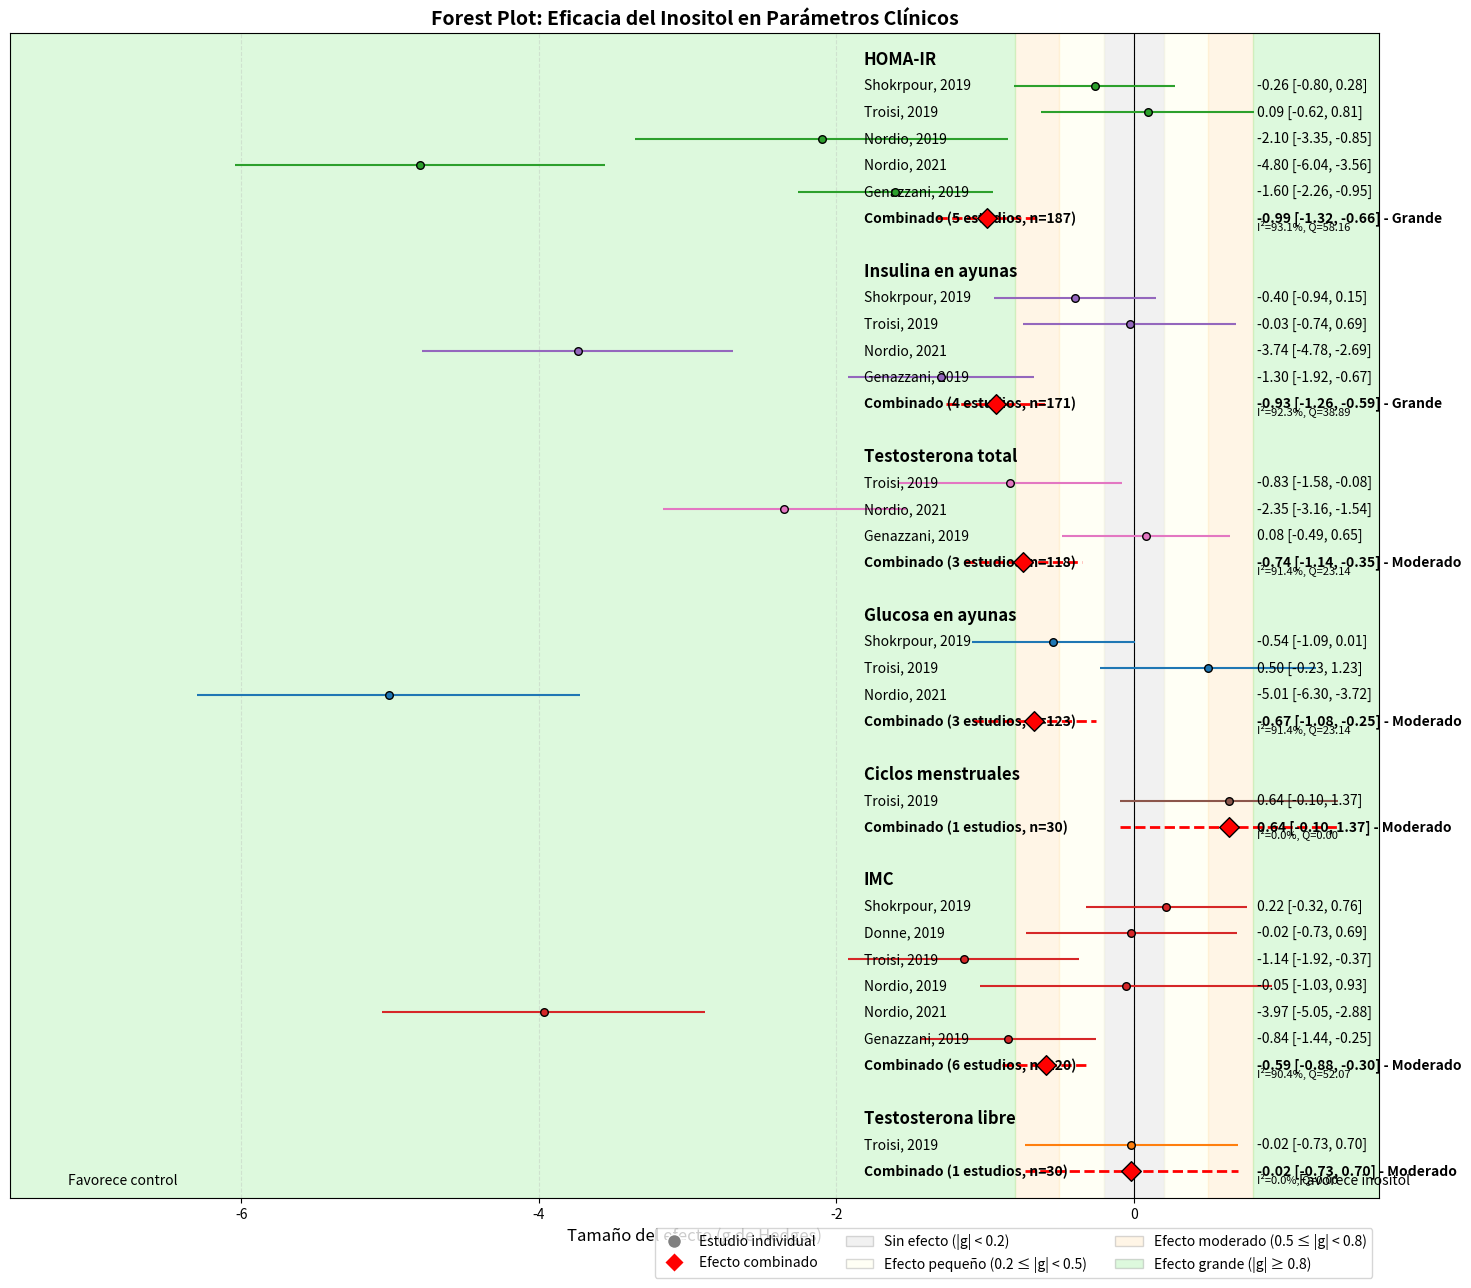

Python code for this plot:
import numpy as np
import pandas as pd
import matplotlib.pyplot as plt
import matplotlib.patches as mpatches
from matplotlib.lines import Line2D

# Function to extract results from each dataset
def extract_results(estudios, categoria):
    """Calculate effect sizes and return results for a category"""
    resultados_estudios = []
    
    for estudio in estudios:
        n_control = estudio['n_control']
        n_intervencion = estudio['n_intervencion']
        media_control = estudio['media_control']
        media_intervencion = estudio['media_intervencion']
        de_control = estudio['de_control']
        de_intervencion = estudio['de_intervencion']
        nombre = estudio.get('nombre', f"Estudio")
        
        # Calculate mean difference
        diferencia_medias = media_intervencion - media_control
        
        # Calculate pooled standard deviation
        de_agrupada = np.sqrt(((n_control - 1) * de_control**2 + (n_intervencion - 1) * de_intervencion**2) / 
                             (n_control + n_intervencion - 2))
        
        # Calculate Cohen's d
        d_cohen = diferencia_medias / de_agrupada
        
        # Calculate Hedges' g (bias-corrected Cohen's d)
        factor_correccion = 1 - (3 / (4 * (n_control + n_intervencion - 2) - 1))
        g_hedges = d_cohen * factor_correccion
        
        # Calculate standard error for Hedges' g
        se_g_hedges = np.sqrt((n_control + n_intervencion) / (n_control * n_intervencion) + 
                             (g_hedges**2) / (2 * (n_control + n_intervencion - 2)))
        
        # Calculate 95% confidence interval
        ic_inferior = g_hedges - 1.96 * se_g_hedges
        ic_superior = g_hedges + 1.96 * se_g_hedges
        
        # Calculate study weight
        peso = 1 / (se_g_hedges**2)
        
        # Interpret effect size
        interpretacion = "Sin efecto"
        if abs(g_hedges) >= 0.2 and abs(g_hedges) < 0.5:
            interpretacion = "Pequeño"
        elif abs(g_hedges) >= 0.5 and abs(g_hedges) < 0.8:
            interpretacion = "Moderado"
        elif abs(g_hedges) >= 0.8:
            interpretacion = "Grande"
            
        resultados_estudios.append({
            'nombre': nombre,
            'categoria': categoria,
            'n_control': n_control,
            'n_intervencion': n_intervencion,
            'n_total': n_control + n_intervencion,
            'g_hedges': g_hedges,
            'se_g_hedges': se_g_hedges,
            'IC_95_inferior': ic_inferior,
            'IC_95_superior': ic_superior,
            'peso': peso,
            'interpretacion': interpretacion
        })
    
    # Create DataFrame
    df_estudios = pd.DataFrame(resultados_estudios)
    
    # Calculate combined effect (meta-analysis with fixed effects model)
    if len(df_estudios) > 0:
        suma_pesos = df_estudios['peso'].sum()
        efecto_combinado = sum(df_estudios['g_hedges'] * df_estudios['peso']) / suma_pesos
        se_combinado = np.sqrt(1 / suma_pesos)
        
        # Confidence interval for combined effect
        ic_combinado_inf = efecto_combinado - 1.96 * se_combinado
        ic_combinado_sup = efecto_combinado + 1.96 * se_combinado
        
        # Interpretation of combined effect
        interpretacion_combinada = "Sin efecto"
        if abs(efecto_combinado) >= 0.2 and abs(efecto_combinado) < 0.5:
            interpretacion_combinada = "Pequeño"
        elif abs(efecto_combinado) >= 0.5 and abs(efecto_combinado) < 0.8:
            interpretacion_combinada = "Moderado"
        elif abs(efecto_combinado) >= 0.8:
            interpretacion_combinada = "Grande"
        
        # Global statistics
        n_total_control = df_estudios['n_control'].sum()
        n_total_intervencion = df_estudios['n_intervencion'].sum()
        
        # Calculate heterogeneity (I² and Q)
        Q = sum(df_estudios['peso'] * (df_estudios['g_hedges'] - efecto_combinado)**2)
        df_stat = len(df_estudios) - 1  # degrees of freedom
        I_cuadrado = max(0, (Q - df_stat) / Q * 100) if Q > 0 else 0
        
        resultados = {
            'categoria': categoria,
            'efecto_combinado': efecto_combinado,
            'se_combinado': se_combinado,
            'IC_95_combinado_inf': ic_combinado_inf,
            'IC_95_combinado_sup': ic_combinado_sup,
            'interpretacion_combinada': interpretacion_combinada,
            'n_total_control': n_total_control,
            'n_total_intervencion': n_total_intervencion,
            'n_total': n_total_control + n_total_intervencion,
            'Q': Q,
            'df': df_stat,
            'I_cuadrado': I_cuadrado,
            'num_estudios': len(df_estudios)
        }
    else:
        resultados = {
            'categoria': categoria,
            'efecto_combinado': np.nan,
            'se_combinado': np.nan,
            'IC_95_combinado_inf': np.nan,
            'IC_95_combinado_sup': np.nan,
            'interpretacion_combinada': "N/A",
            'n_total_control': 0,
            'n_total_intervencion': 0,
            'n_total': 0,
            'Q': np.nan,
            'df': 0,
            'I_cuadrado': np.nan,
            'num_estudios': 0
        }
    
    return resultados, df_estudios

def visualizar_forest_plot_combinado(resultados_por_categoria, df_estudios_combinado):
    """Create a combined forest plot showing all categories"""
    # Get unique categories
    categorias = [resultado['categoria'] for resultado in resultados_por_categoria]
    
    # Count total number of rows needed (studies + category headers + combined effects)
    total_estudios = len(df_estudios_combinado)
    total_filas = total_estudios + len(categorias) * 2  # studies + header + combined effect for each category
    
    # Create figure with appropriate size
    fig = plt.figure(figsize=(15, max(10, total_filas * 0.35)))
    
    # Track current y-position
    y_pos_actual = total_filas
    
    # Dictionary for mapping categories to colors
    colores_categoria = {
        'Glucosa en ayunas': '#1f77b4',
        'Testosterona libre': '#ff7f0e',
        'HOMA-IR': '#2ca02c',
        'IMC': '#d62728',
        'Insulina en ayunas': '#9467bd',
        'Ciclos menstruales': '#8c564b',
        'Testosterona total': '#e377c2'
    }
    
    # Track positions for all studies
    y_positions = []
    effect_sizes = []
    lower_cis = []
    upper_cis = []
    labels = []
    colors = []
    es_combinado = []  # Flag to indicate if it's a combined effect
    sample_sizes = []
    
    # Process each category
    for categoria_idx, categoria in enumerate(categorias):
        # Get studies for this category
        estudios_categoria = df_estudios_combinado[df_estudios_combinado['categoria'] == categoria]
        resultado_categoria = next(r for r in resultados_por_categoria if r['categoria'] == categoria)
        
        # Add category header
        y_pos_actual -= 1
        y_positions.append(y_pos_actual)
        effect_sizes.append(0)  # Placeholder
        lower_cis.append(0)     # Placeholder
        upper_cis.append(0)     # Placeholder
        labels.append(f"**{categoria}**")  # Bold header
        colors.append('black')  # Header color
        es_combinado.append(-1)  # -1 indicates header
        sample_sizes.append(0)  # Placeholder
        
        # Add individual studies
        for _, estudio in estudios_categoria.iterrows():
            y_pos_actual -= 1
            y_positions.append(y_pos_actual)
            effect_sizes.append(estudio['g_hedges'])
            lower_cis.append(estudio['IC_95_inferior'])
            upper_cis.append(estudio['IC_95_superior'])
            labels.append(estudio['nombre'])
            colors.append(colores_categoria.get(categoria, 'blue'))
            es_combinado.append(0)  # 0 indicates individual study
            sample_sizes.append(estudio['n_total'])
        
        # Add combined effect for this category
        y_pos_actual -= 1
        y_positions.append(y_pos_actual)
        effect_sizes.append(resultado_categoria['efecto_combinado'])
        lower_cis.append(resultado_categoria['IC_95_combinado_inf'])
        upper_cis.append(resultado_categoria['IC_95_combinado_sup'])
        labels.append(f"Combinado ({resultado_categoria['num_estudios']} estudios, n={resultado_categoria['n_total']})")
        colors.append(colores_categoria.get(categoria, 'red'))
        es_combinado.append(1)  # 1 indicates combined effect
        sample_sizes.append(resultado_categoria['n_total'])
        
        # Add spacing between categories
        if categoria_idx < len(categorias) - 1:
            y_pos_actual -= 1
            y_positions.append(y_pos_actual)
            effect_sizes.append(0)  # Placeholder
            lower_cis.append(0)     # Placeholder
            upper_cis.append(0)     # Placeholder
            labels.append("")       # Empty label for spacing
            colors.append('none')   # No color
            es_combinado.append(-2)  # -2 indicates spacing
            sample_sizes.append(0)  # Placeholder
    
    # Convert to arrays
    y_positions = np.array(y_positions)
    effect_sizes = np.array(effect_sizes)
    lower_cis = np.array(lower_cis)
    upper_cis = np.array(upper_cis)
    es_combinado = np.array(es_combinado)
    
    # Calculate plot limits
    valid_indices = (es_combinado >= 0)
    if np.any(valid_indices):
        x_min = np.min(lower_cis[valid_indices]) * 1.2
        x_max = np.max(upper_cis[valid_indices]) * 1.2
        x_min = min(x_min, -0.5)
        x_max = max(x_max, 0.5)
    else:
        x_min, x_max = -2, 2
    
    # Plot forest plot
    ax = plt.gca()
    
    # Add zones for effect interpretation
    ax.axvspan(-0.2, 0.2, color='lightgray', alpha=0.3, zorder=1)
    ax.axvspan(0.2, 0.5, color='lightyellow', alpha=0.3, zorder=1)
    ax.axvspan(-0.5, -0.2, color='lightyellow', alpha=0.3, zorder=1)
    ax.axvspan(0.5, 0.8, color='navajowhite', alpha=0.3, zorder=1)
    ax.axvspan(-0.8, -0.5, color='navajowhite', alpha=0.3, zorder=1)
    ax.axvspan(0.8, x_max, color='lightgreen', alpha=0.3, zorder=1)
    ax.axvspan(x_min, -0.8, color='lightgreen', alpha=0.3, zorder=1)
    
    # Add vertical line at zero (no effect)
    ax.axvline(x=0, color='black', linestyle='-', linewidth=0.8, zorder=2)
    
    # Plot confidence intervals for studies and combined effects
    for i, (y, effect, lower, upper, es_type) in enumerate(zip(y_positions, effect_sizes, lower_cis, upper_cis, es_combinado)):
        if es_type >= 0:  # If it's a study or combined effect
            linewidth = 2 if es_type == 1 else 1.5
            linestyle = '--' if es_type == 1 else '-'
            color = 'red' if es_type == 1 else colors[i]
            
            # Plot confidence interval line
            ax.hlines(y=y, xmin=lower, xmax=upper, colors=color, linestyles=linestyle, linewidth=linewidth, zorder=3)
            
            # Plot effect size point
            if es_type == 1:
                # For combined effect, draw a red triangle
                ax.scatter(effect, y, marker='D', s=100, color='red', edgecolor='black', zorder=4)
            else:
                # Circle for individual study, size proportional to sample size
                size = min(max(sample_sizes[i]/5, 30), 150)  # Scale size between 30 and 150
                ax.scatter(effect, y, s=size, color=color, edgecolor='black', zorder=4)
    
    # Add text labels
    for i, (y, label, es_type) in enumerate(zip(y_positions, labels, es_combinado)):
        if es_type == -1:  # Category header
            ax.text(-x_max*1.1, y, label.replace("**", ""), ha='left', va='center', fontweight='bold', fontsize=12)
        elif es_type >= 0:  # Study or combined effect
            # Add effect size text
            if es_type == 1:  # Combined effect
                fontweight = 'bold'
                fontsize = 10
                
                # Find the corresponding category for this combined effect
                for resultado in resultados_por_categoria:
                    if resultado['num_estudios'] > 0 and f"Combinado ({resultado['num_estudios']} estudios" in label:
                        effect_text = f"{effect_sizes[i]:.2f} [{lower_cis[i]:.2f}, {upper_cis[i]:.2f}] - {resultado['interpretacion_combinada']}"
                        het_text = f"I²={resultado['I_cuadrado']:.1f}%, Q={resultado['Q']:.2f}"
                        break
                else:
                    effect_text = f"{effect_sizes[i]:.2f} [{lower_cis[i]:.2f}, {upper_cis[i]:.2f}]"
                    het_text = ""
                
                ax.text(-x_max*1.1, y, label, ha='left', va='center', fontweight=fontweight, fontsize=fontsize)
                ax.text(x_max*0.5, y, effect_text, ha='left', va='center', fontweight=fontweight, fontsize=fontsize)
                
                # Add heterogeneity info if available
                if het_text:
                    ax.text(x_max*0.5, y-0.3, het_text, ha='left', va='center', fontsize=8, fontstyle='italic')
            else:  # Individual study
                fontsize = 10
                effect_text = f"{effect_sizes[i]:.2f} [{lower_cis[i]:.2f}, {upper_cis[i]:.2f}]"
                ax.text(-x_max*1.1, y, label, ha='left', va='center')
                ax.text(x_max*0.5, y, effect_text, ha='left', va='center', fontsize=fontsize)
    
    # Add legend for interpretation
    legend_elements = [
        Line2D([0], [0], marker='o', color='w', markerfacecolor='gray', markersize=10, label='Estudio individual'),
        Line2D([0], [0], marker='D', color='w', markerfacecolor='red', markersize=10, label='Efecto combinado'),
        mpatches.Patch(facecolor='lightgray', edgecolor='gray', alpha=0.3, label='Sin efecto (|g| < 0.2)'),
        mpatches.Patch(facecolor='lightyellow', edgecolor='gray', alpha=0.3, label='Efecto pequeño (0.2 ≤ |g| < 0.5)'),
        mpatches.Patch(facecolor='navajowhite', edgecolor='gray', alpha=0.3, label='Efecto moderado (0.5 ≤ |g| < 0.8)'),
        mpatches.Patch(facecolor='lightgreen', edgecolor='gray', alpha=0.3, label='Efecto grande (|g| ≥ 0.8)')
    ]
    ax.legend(handles=legend_elements, loc='upper right', bbox_to_anchor=(1, -0.02), ncol=3)
    
    # Set axis limits and labels
    ax.set_xlim(x_min, x_max)
    ax.set_ylim(min(y_positions)-1, max(y_positions)+1)
    ax.set_xlabel('Tamaño del efecto (g de Hedges)', fontsize=12)
    ax.set_title('Forest Plot: Eficacia del Inositol en Parámetros Clínicos', fontsize=14, fontweight='bold')
    
    # Remove y-axis ticks
    ax.set_yticks([])
    ax.set_yticklabels([])
    
    # Add grid for easier reading
    ax.grid(axis='x', linestyle='--', alpha=0.3)
    
    # Add favor labels
    plt.text(x_min*0.9, min(y_positions)-0.5, "Favorece control", ha='center', fontsize=10)
    plt.text(x_max*0.9, min(y_positions)-0.5, "Favorece inositol", ha='center', fontsize=10)
    
    plt.tight_layout()
    return fig

# Define datasets for each category
# 1. Glucosa en ayunas
glucosa_estudios = [
    {
        'nombre': 'Shokrpour, 2019',
        'n_control': 26,
        'n_intervencion': 27,
        'media_control': 94.8,
        'media_intervencion': 89.8,
        'de_control': 9.7,
        'de_intervencion': 8.5
    },
    {
        'nombre': 'Troisi, 2019',
        'n_control': 15,
        'n_intervencion': 15,
        'media_control': 83.9,
        'media_intervencion': 88.0,
        'de_control': 7.5,
        'de_intervencion': 8.5
    },
    {
        'nombre': 'Nordio, 2021',
        'n_control': 20,
        'n_intervencion': 20,
        'media_control': 105,
        'media_intervencion': 99,
        'de_control': 0.93,
        'de_intervencion': 1.375
    }
]

# 2. Testosterona libre
free_test_estudios = [
    {
        'nombre': 'Troisi, 2019',
        'n_control': 15,
        'n_intervencion': 15,
        'media_control': 2.5,
        'media_intervencion': 2.48,
        'de_control': 0.98,
        'de_intervencion': 1.06
    }
]

# 3. HOMA-IR
homa_estudios = [
    {
        'nombre': 'Shokrpour, 2019',
        'n_control': 26,
        'n_intervencion': 27,
        'media_control': 2.8,
        'media_intervencion': 2.6,
        'de_control': 0.7,
        'de_intervencion': 0.8
    },
    {
        'nombre': 'Troisi, 2019',
        'n_control': 15,
        'n_intervencion': 15,
        'media_control': 1.68,
        'media_intervencion': 1.76,
        'de_control': 0.64,
        'de_intervencion': 0.99
    },
    {
        'nombre': 'Nordio, 2019',
        'n_control': 8,
        'n_intervencion': 8,
        'media_control': 5.05,
        'media_intervencion': 2.45,
        'de_control': 1.51,
        'de_intervencion': 0.68
    },
    {
        'nombre': 'Nordio, 2021',
        'n_control': 20,
        'n_intervencion': 20,
        'media_control': 4.4,
        'media_intervencion': 3,
        'de_control': 0.307,
        'de_intervencion': 0.263
    },
    {
        'nombre': 'Genazzani, 2019',
        'n_control': 24,
        'n_intervencion': 24,
        'media_control': 2.8,
        'media_intervencion': 1.9,
        'de_control': 0.6,
        'de_intervencion': 0.5
    }
]

# 4. IMC
imc_estudios = [
    {
        'nombre': 'Shokrpour, 2019',
        'n_control': 26,
        'n_intervencion': 27,
        'media_control': 27.1,
        'media_intervencion': 27.8,
        'de_control': 3.3,
        'de_intervencion': 3
    },
    {
        'nombre': 'Donne, 2019',
        'n_control': 21,
        'n_intervencion': 12,
        'media_control': 31.9,
        'media_intervencion': 31.8,
        'de_control': 5.2,
        'de_intervencion': 6 
    },
    {
        'nombre': 'Troisi, 2019',
        'n_control': 15,
        'n_intervencion': 15,
        'media_control': 28.4,
        'media_intervencion': 26.4,
        'de_control': 1.7,
        'de_intervencion':1.7 
    },
    {
        'nombre': 'Nordio, 2019',
        'n_control': 8,
        'n_intervencion': 8,
        'media_control': 24.08,
        'media_intervencion': 23.91,
        'de_control': 3.0,
        'de_intervencion':2.9 
    },
    {
        'nombre': 'Nordio, 2021',
        'n_control': 20,
        'n_intervencion': 20,
        'media_control': 28,
        'media_intervencion': 26,
        'de_control': 0.625,
        'de_intervencion': 0.313 
    },      
    {
        'nombre': 'Genazzani, 2019',
        'n_control': 24,
        'n_intervencion': 24,
        'media_control': 28.4,
        'media_intervencion': 27.1,
        'de_control': 1.7,
        'de_intervencion': 1.3
    }
]

# 5. Insulina en ayunas
insulina_estudios = [
    {
        'nombre': 'Shokrpour, 2019',
        'n_control': 26,
        'n_intervencion': 27,
        'media_control': 11.9,
        'media_intervencion': 10.8,
        'de_control': 2.4,
        'de_intervencion': 3
    },
    {
        'nombre': 'Troisi, 2019',
        'n_control': 15,
        'n_intervencion': 15,
        'media_control': 8,
        'media_intervencion': 7.9,
        'de_control': 3.1,
        'de_intervencion': 3.8
    },
    {
        'nombre': 'Nordio, 2021',
        'n_control': 20,
        'n_intervencion': 20,
        'media_control': 21,
        'media_intervencion': 15.5,
        'de_control': 1.56,
        'de_intervencion': 1.313
    },
    {
        'nombre': 'Genazzani, 2019',
        'n_control': 24,
        'n_intervencion': 24,
        'media_control': 12.6,
        'media_intervencion': 9.8,
        'de_control': 2.4,
        'de_intervencion': 1.8
    }
]

# 6. Ciclos menstruales
ciclos_estudios = [
    {
        'nombre': 'Troisi, 2019',
        'n_control': 15,
        'n_intervencion': 15,
        'media_control': 1.6,
        'media_intervencion': 2.0,
        'de_control': 0.5,
        'de_intervencion': 0.7
    }
]

# 7. Testosterona total
test_total_estudios = [
    {
        'nombre': 'Troisi, 2019',
        'n_control': 15,
        'n_intervencion': 15,
        'media_control': 42.7,
        'media_intervencion': 34.98,
        'de_control': 9.91,
        'de_intervencion': 8.11
    },
    {
        'nombre': 'Nordio, 2021',
        'n_control': 20,
        'n_intervencion': 20,
        'media_control': 63,
        'media_intervencion': 37,
        'de_control': 11.8,
        'de_intervencion': 9.8
    },
    {
        'nombre': 'Genazzani, 2019',
        'n_control': 24,
        'n_intervencion': 24,
        'media_control': 54.3,
        'media_intervencion': 54.8,
        'de_control': 5.0,
        'de_intervencion': 7.0
    }
]

# Calculate effect sizes for each category
resultados_glucosa, df_glucosa = extract_results(glucosa_estudios, "Glucosa en ayunas")
resultados_free_test, df_free_test = extract_results(free_test_estudios, "Testosterona libre")
resultados_homa, df_homa = extract_results(homa_estudios, "HOMA-IR")
resultados_imc, df_imc = extract_results(imc_estudios, "IMC") 
resultados_insulina, df_insulina = extract_results(insulina_estudios, "Insulina en ayunas")
resultados_ciclos, df_ciclos = extract_results(ciclos_estudios, "Ciclos menstruales")
resultados_test_total, df_test_total = extract_results(test_total_estudios, "Testosterona total")

# Combine all results
todos_resultados = [
    resultados_glucosa,
    resultados_free_test,
    resultados_homa,
    resultados_imc,
    resultados_insulina,
    resultados_ciclos,
    resultados_test_total
]

# Combine all dataframes
df_combinado = pd.concat([
    df_glucosa, 
    df_free_test, 
    df_homa, 
    df_imc, 
    df_insulina, 
    df_ciclos, 
    df_test_total
])

# Sort categories by effect size magnitude (absolute value)
todos_resultados.sort(key=lambda x: abs(x['efecto_combinado']) if not np.isnan(x['efecto_combinado']) else 0, reverse=True)

# Create and save combined forest plot
fig = visualizar_forest_plot_combinado(todos_resultados, df_combinado)

# Print summary of results
print("\nRESULTADOS DEL META-ANÁLISIS POR CATEGORÍA:")
print("{:<25} {:<10} {:<25} {:<15} {:<10}".format("Categoría", "g de Hedges", "IC 95%", "Interpretación", "I²"))
print("-" * 85)

for resultado in todos_resultados:
    if not np.isnan(resultado['efecto_combinado']):
        print("{:<25} {:<10.2f} [{:<10.2f}, {:<10.2f}] {:<15} {:<10.1f}%".format(
            resultado['categoria'],
            resultado['efecto_combinado'],
            resultado['IC_95_combinado_inf'],
            resultado['IC_95_combinado_sup'],
            resultado['interpretacion_combinada'],
            resultado['I_cuadrado']
        ))

print("\nNota: Valores negativos indican reducción favorable en el grupo de inositol.")
print("      Valores positivos indican aumento favorable en el grupo de inositol.")

# Save the plot
plt.savefig('forest_plot_inositol_eficacia.png', dpi=300, bbox_inches='tight')
plt.show()
